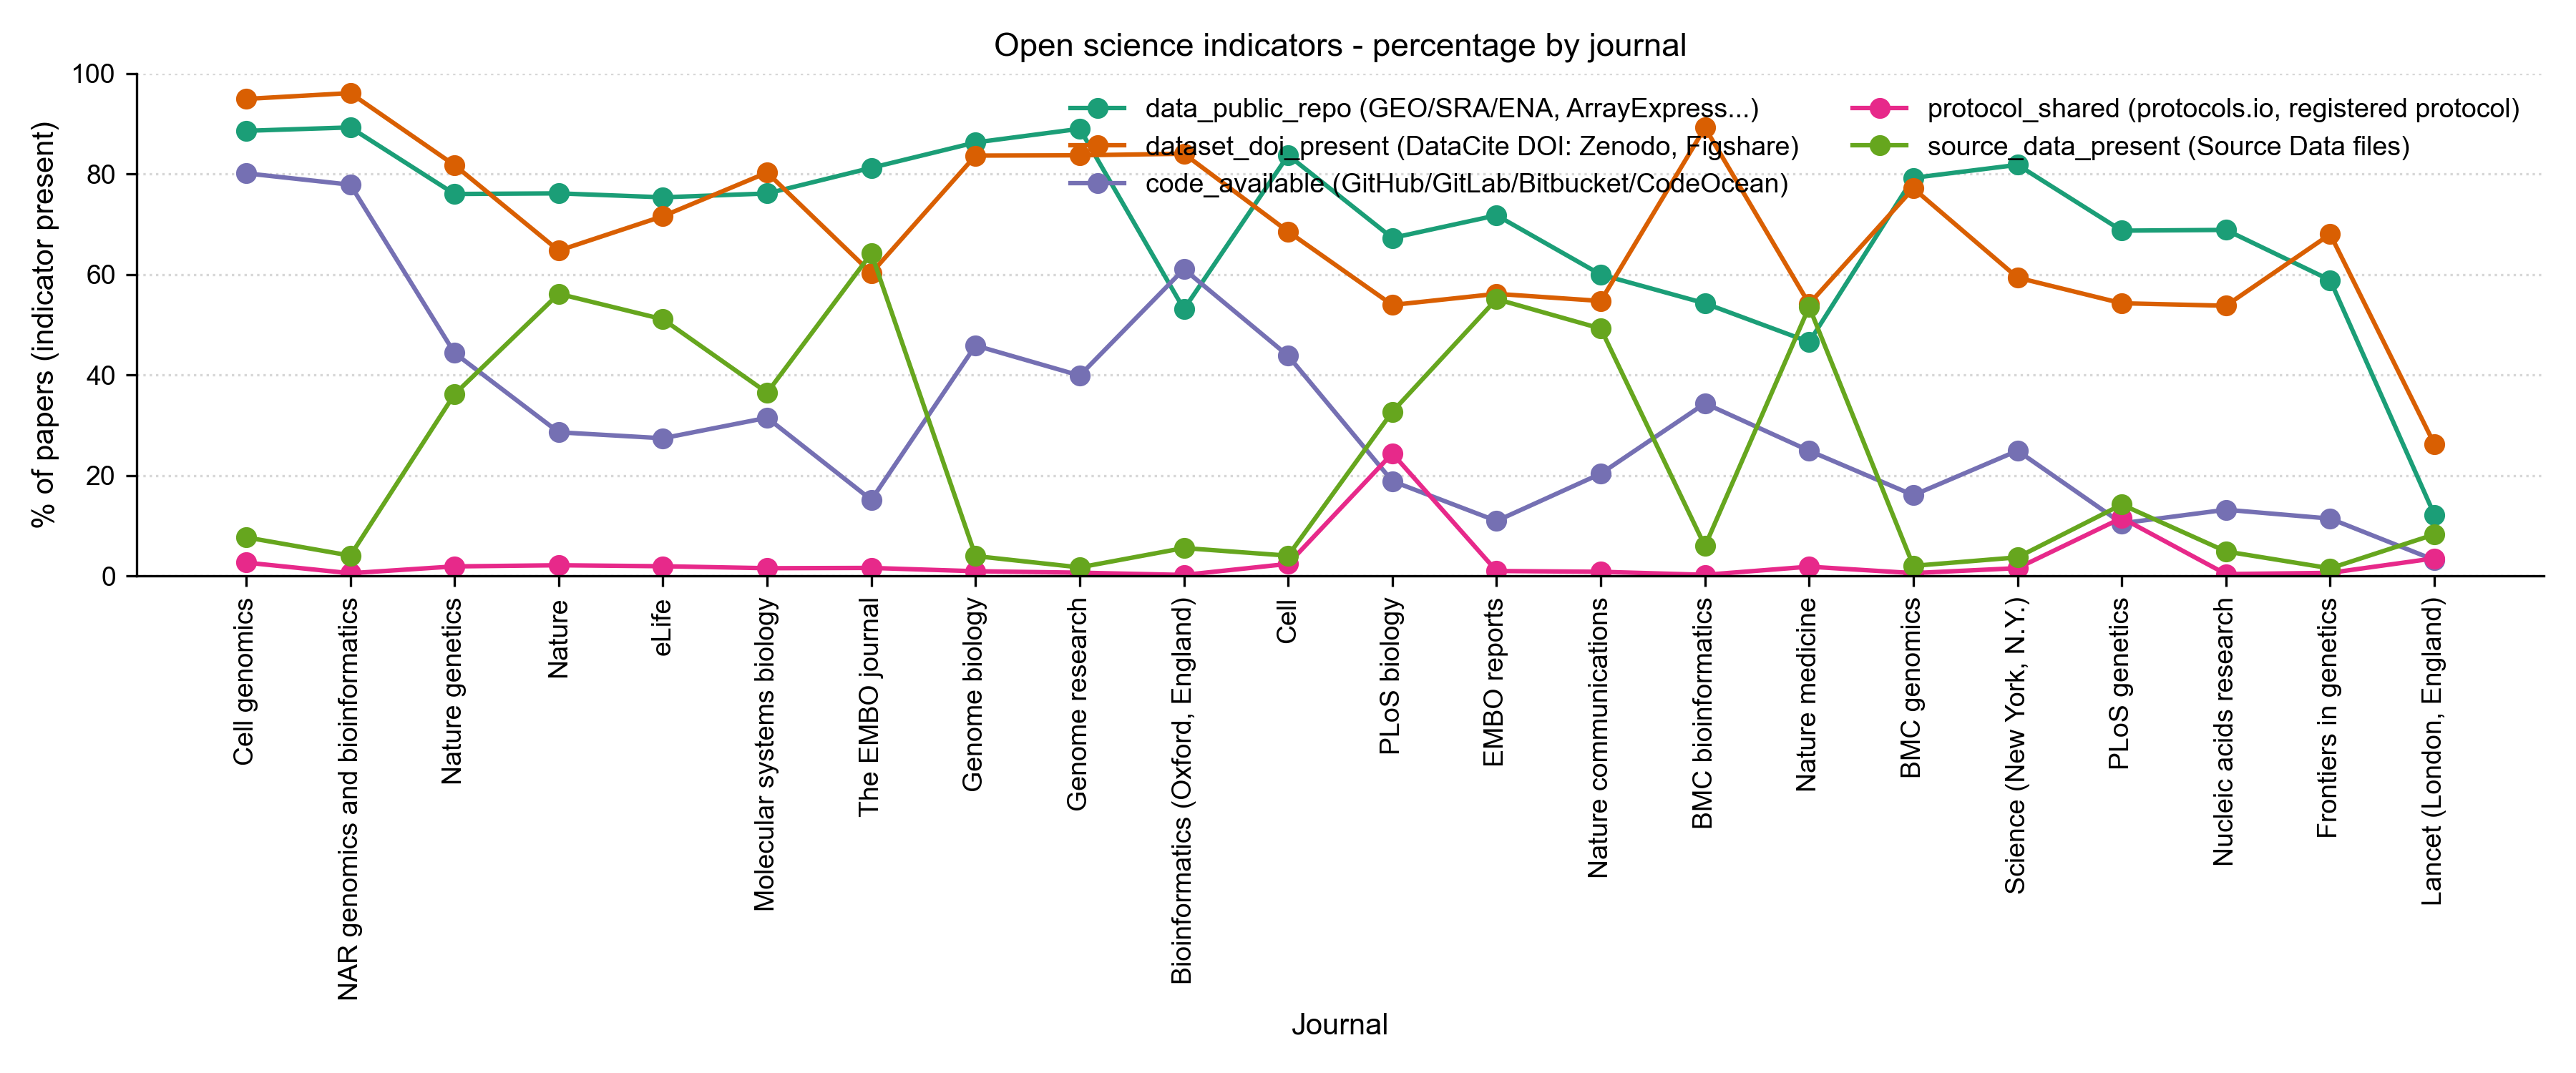

Values plotted in this chart, from the file beside it:
journal	metric	pct_yes
BMC bioinformatics	data_public_repo	54.28
BMC genomics	data_public_repo	79.26
Bioinformatics (Oxford, England)	data_public_repo	53.11
Cell	data_public_repo	83.76
Cell genomics	data_public_repo	88.62
EMBO reports	data_public_repo	71.8
Frontiers in genetics	data_public_repo	58.89
Genome biology	data_public_repo	86.31
Genome research	data_public_repo	89.02
Lancet (London, England)	data_public_repo	12.17
Molecular systems biology	data_public_repo	76.14
NAR genomics and bioinformatics	data_public_repo	89.3
Nature	data_public_repo	76.17
Nature communications	data_public_repo	59.99
Nature genetics	data_public_repo	76.05
Nature medicine	data_public_repo	46.58
Nucleic acids research	data_public_repo	68.89
PLoS biology	data_public_repo	67.29
PLoS genetics	data_public_repo	68.75
Science (New York, N.Y.)	data_public_repo	81.85
The EMBO journal	data_public_repo	81.25
eLife	data_public_repo	75.38
BMC bioinformatics	dataset_doi_present	89.25
BMC genomics	dataset_doi_present	77.16
Bioinformatics (Oxford, England)	dataset_doi_present	84.06
Cell	dataset_doi_present	68.55
Cell genomics	dataset_doi_present	94.97
EMBO reports	dataset_doi_present	56.16
Frontiers in genetics	dataset_doi_present	68.04
Genome biology	dataset_doi_present	83.69
Genome research	dataset_doi_present	83.75
Lancet (London, England)	dataset_doi_present	26.24
Molecular systems biology	dataset_doi_present	80.31
NAR genomics and bioinformatics	dataset_doi_present	96.14
Nature	dataset_doi_present	64.77
Nature communications	dataset_doi_present	54.74
Nature genetics	dataset_doi_present	81.79
Nature medicine	dataset_doi_present	54.17
Nucleic acids research	dataset_doi_present	53.79
PLoS biology	dataset_doi_present	53.95
PLoS genetics	dataset_doi_present	54.29
Science (New York, N.Y.)	dataset_doi_present	59.38
The EMBO journal	dataset_doi_present	60.29
eLife	dataset_doi_present	71.62
BMC bioinformatics	code_available	34.34
BMC genomics	code_available	16.07
Bioinformatics (Oxford, England)	code_available	61.08
Cell	code_available	43.82
Cell genomics	code_available	80.16
EMBO reports	code_available	10.94
Frontiers in genetics	code_available	11.4
Genome biology	code_available	45.87
Genome research	code_available	39.89
Lancet (London, England)	code_available	3.175
Molecular systems biology	code_available	31.48
NAR genomics and bioinformatics	code_available	77.89
Nature	code_available	28.59
Nature communications	code_available	20.35
Nature genetics	code_available	44.38
Nature medicine	code_available	24.92
... 50 more rows
